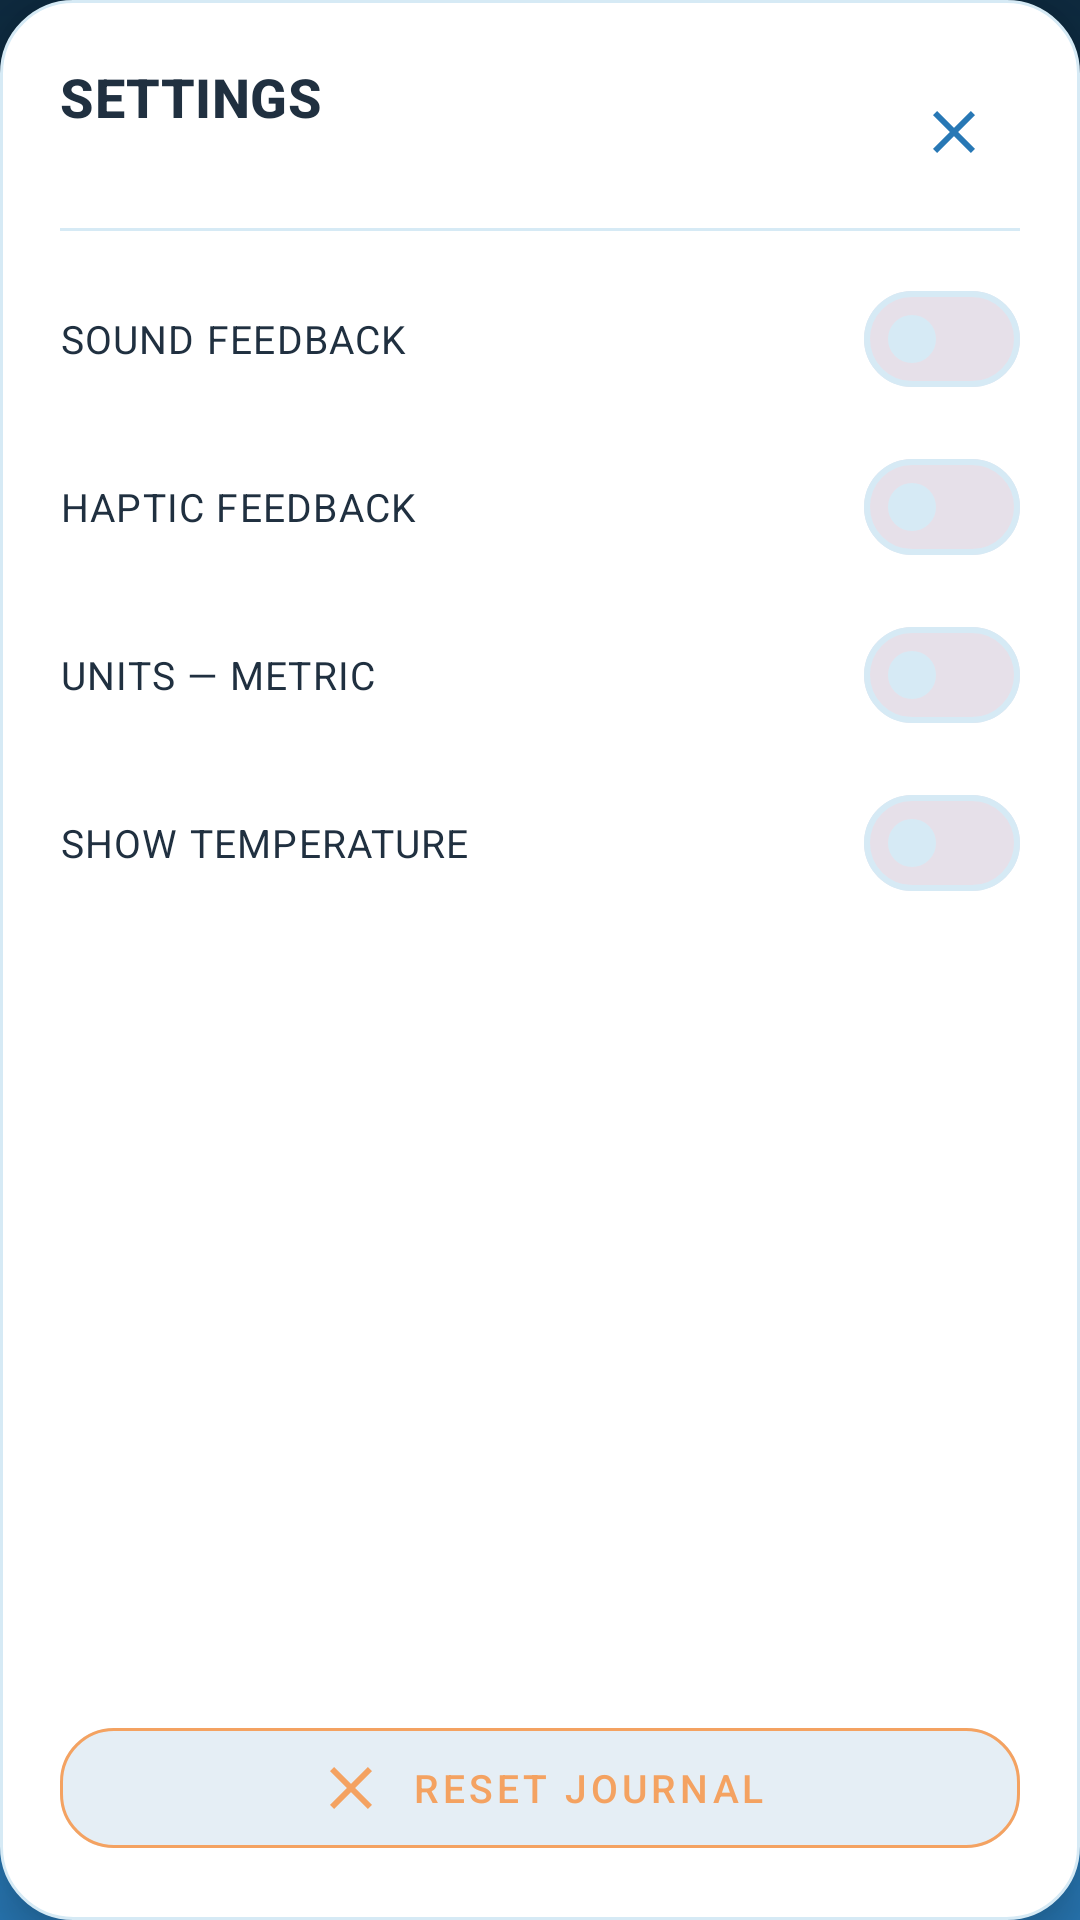

Android layout source for this screen:
<!-- AndroidManifest.xml: application theme Theme.IceLake -->
<!-- res/layout/dialog_settings.xml -->
<?xml version="1.0" encoding="utf-8"?>
<RelativeLayout xmlns:android="http://schemas.android.com/apk/res/android"
    xmlns:app="http://schemas.android.com/apk/res-auto"
    android:id="@+id/settings_dialog_root"
    android:layout_width="match_parent"
    android:layout_height="wrap_content"
    android:background="@drawable/shape_dialog_surface"
    android:elevation="@dimen/elevation_dialog"
    android:paddingStart="@dimen/space_xl"
    android:paddingTop="@dimen/space_xl"
    android:paddingEnd="@dimen/space_xl"
    android:paddingBottom="@dimen/space_xl">

    <TextView
        android:id="@+id/txt_settings_title"
        android:layout_width="wrap_content"
        android:layout_height="wrap_content"
        android:layout_alignParentStart="true"
        android:layout_alignParentTop="true"
        android:text="@string/settings_title"
        android:textAppearance="@style/TextAppearance.IceLake.Title" />

    <com.google.android.material.button.MaterialButton
        android:id="@+id/btn_settings_close"
        style="@style/Widget.App.Button.Icon"
        android:layout_width="@dimen/touch_target"
        android:layout_height="@dimen/touch_target"
        android:layout_alignParentTop="true"
        android:layout_alignParentEnd="true"
        android:contentDescription="@string/settings_close_desc"
        app:icon="@drawable/ic_close" />

    <View
        android:id="@+id/settings_rule"
        android:layout_width="match_parent"
        android:layout_height="@dimen/hairline"
        android:layout_below="@id/btn_settings_close"
        android:layout_marginTop="@dimen/space_s"
        android:background="@drawable/shape_hairline" />

    <com.google.android.material.button.MaterialButton
        android:id="@+id/btn_settings_reset"
        style="@style/Widget.App.Button.Danger"
        android:layout_width="match_parent"
        android:layout_height="@dimen/button_secondary_height"
        android:layout_alignParentBottom="true"
        android:text="@string/settings_reset"
        app:icon="@drawable/ic_close" />

    <LinearLayout
        android:id="@+id/settings_rows"
        android:layout_width="match_parent"
        android:layout_height="wrap_content"
        android:layout_above="@id/btn_settings_reset"
        android:layout_below="@id/settings_rule"
        android:layout_marginTop="@dimen/space_s"
        android:layout_marginBottom="@dimen/space_m"
        android:orientation="vertical">

        <LinearLayout
            android:layout_width="match_parent"
            android:layout_height="56dp"
            android:gravity="center_vertical"
            android:orientation="horizontal">

            <TextView
                android:id="@+id/txt_settings_sound"
                android:layout_width="0dp"
                android:layout_height="wrap_content"
                android:layout_weight="1"
                android:text="@string/settings_sound"
                android:textAppearance="@style/TextAppearance.IceLake.Body"
                android:textSize="@dimen/text_small" />

            <com.google.android.material.materialswitch.MaterialSwitch
                android:id="@+id/switch_sound"
                android:layout_width="wrap_content"
                android:layout_height="@dimen/touch_target"
                android:contentDescription="@string/settings_sound" />

        </LinearLayout>

        <LinearLayout
            android:layout_width="match_parent"
            android:layout_height="56dp"
            android:gravity="center_vertical"
            android:orientation="horizontal">

            <TextView
                android:id="@+id/txt_settings_haptic"
                android:layout_width="0dp"
                android:layout_height="wrap_content"
                android:layout_weight="1"
                android:text="@string/settings_haptic"
                android:textAppearance="@style/TextAppearance.IceLake.Body"
                android:textSize="@dimen/text_small" />

            <com.google.android.material.materialswitch.MaterialSwitch
                android:id="@+id/switch_haptic"
                android:layout_width="wrap_content"
                android:layout_height="@dimen/touch_target"
                android:contentDescription="@string/settings_haptic" />

        </LinearLayout>

        <LinearLayout
            android:layout_width="match_parent"
            android:layout_height="56dp"
            android:gravity="center_vertical"
            android:orientation="horizontal">

            <TextView
                android:id="@+id/txt_settings_units"
                android:layout_width="0dp"
                android:layout_height="wrap_content"
                android:layout_weight="1"
                android:text="@string/settings_units_metric"
                android:textAppearance="@style/TextAppearance.IceLake.Body"
                android:textSize="@dimen/text_small" />

            <com.google.android.material.materialswitch.MaterialSwitch
                android:id="@+id/switch_units"
                android:layout_width="wrap_content"
                android:layout_height="@dimen/touch_target"
                android:contentDescription="@string/settings_units_metric" />

        </LinearLayout>

        <LinearLayout
            android:layout_width="match_parent"
            android:layout_height="56dp"
            android:gravity="center_vertical"
            android:orientation="horizontal">

            <TextView
                android:id="@+id/txt_settings_temperature"
                android:layout_width="0dp"
                android:layout_height="wrap_content"
                android:layout_weight="1"
                android:text="@string/settings_temperature"
                android:textAppearance="@style/TextAppearance.IceLake.Body"
                android:textSize="@dimen/text_small" />

            <com.google.android.material.materialswitch.MaterialSwitch
                android:id="@+id/switch_temperature"
                android:layout_width="wrap_content"
                android:layout_height="@dimen/touch_target"
                android:contentDescription="@string/settings_temperature" />

        </LinearLayout>

    </LinearLayout>

</RelativeLayout>
<!-- resources referenced by this layout -->
<resources>
  <dimen name="button_secondary_height">48dp</dimen>
  <dimen name="elevation_dialog">10dp</dimen>
  <dimen name="hairline">1dp</dimen>
  <dimen name="space_m">12dp</dimen>
  <dimen name="space_s">8dp</dimen>
  <dimen name="space_xl">20dp</dimen>
  <dimen name="text_small">13sp</dimen>
  <dimen name="touch_target">48dp</dimen>
  <!-- drawable shape_dialog_surface (drawable) -->
  <?xml version="1.0" encoding="utf-8"?>
  <shape xmlns:android="http://schemas.android.com/apk/res/android"
      android:shape="rectangle">
      <solid android:color="#FFFFFF" />
      <corners android:radius="24dp" />
      <stroke android:width="1dp" android:color="#D6EAF5" />
  </shape>
  <!-- drawable shape_hairline (drawable) -->
  <?xml version="1.0" encoding="utf-8"?>
  <shape xmlns:android="http://schemas.android.com/apk/res/android"
      android:shape="rectangle">
      <solid android:color="#D6EAF5" />
  </shape>
  <string name="settings_close_desc">Close settings</string>
  <string name="settings_haptic">HAPTIC FEEDBACK</string>
  <string name="settings_reset">RESET JOURNAL</string>
  <string name="settings_sound">SOUND FEEDBACK</string>
  <string name="settings_temperature">SHOW TEMPERATURE</string>
  <string name="settings_title">SETTINGS</string>
  <string name="settings_units_metric">UNITS — METRIC</string>
  <style name="TextAppearance.IceLake.Body" parent="TextAppearance.Material3.BodyLarge">
          <item name="android:textSize">@dimen/text_body</item>
          <item name="android:textColor">@color/ice_text</item>
      </style>
  <style name="TextAppearance.IceLake.Title" parent="TextAppearance.Material3.TitleMedium">
          <item name="android:textSize">@dimen/text_title</item>
          <item name="android:fontFamily">sans-serif-medium</item>
          <item name="android:textStyle">bold</item>
          <item name="android:textColor">@color/ice_text</item>
      </style>
  <style name="Widget.App.Button.Danger" parent="Widget.App.Button.Secondary">
          <item name="android:textColor">@color/ice_accent</item>
          <item name="strokeColor">@color/ice_accent</item>
          <item name="iconTint">@color/ice_accent</item>
          <item name="rippleColor">@color/ripple_accent</item>
      </style>
  <style name="Widget.App.Button.Icon" parent="Widget.Material3.Button.IconButton">
          <item name="android:minWidth">@dimen/touch_target</item>
          <item name="android:minHeight">@dimen/touch_target</item>
          <item name="iconSize">@dimen/icon_size</item>
          <item name="iconTint">@color/ice_primary</item>
          <item name="rippleColor">@color/ripple_primary</item>
      </style>
  <dimen name="text_body">15sp</dimen>
  <color name="ice_text">#203040</color>
  <dimen name="text_title">18sp</dimen>
  <color name="ice_accent">#F4A261</color>
  <color name="ripple_accent">#4DF4A261</color>
  <dimen name="icon_size">24dp</dimen>
  <color name="ice_primary">#2878B5</color>
  <color name="ripple_primary">#332878B5</color>
  <color name="ice_on_dark">#FFFFFF</color>
  <color name="ice_surface_tint">#EAF6FC</color>
  <color name="ice_primary_dark">#1B4C74</color>
  <color name="ice_secondary">#A8DADC</color>
  <color name="ice_background">#F2FAFF</color>
  <color name="ice_surface">#FFFFFF</color>
  <color name="ice_text_muted">#5E7689</color>
  <color name="ice_stroke">#D6EAF5</color>
  <color name="ice_deep">#0E2A3F</color>
  <style name="ThemeOverlay.IceLake.Dialog" parent="ThemeOverlay.Material3.MaterialAlertDialog">
          <item name="colorSurface">@color/ice_surface</item>
          <item name="colorOnSurface">@color/ice_text</item>
      </style>
  <dimen name="radius_m">18dp</dimen>
  <color name="card_translucent">#EBFFFFFF</color>
</resources>
